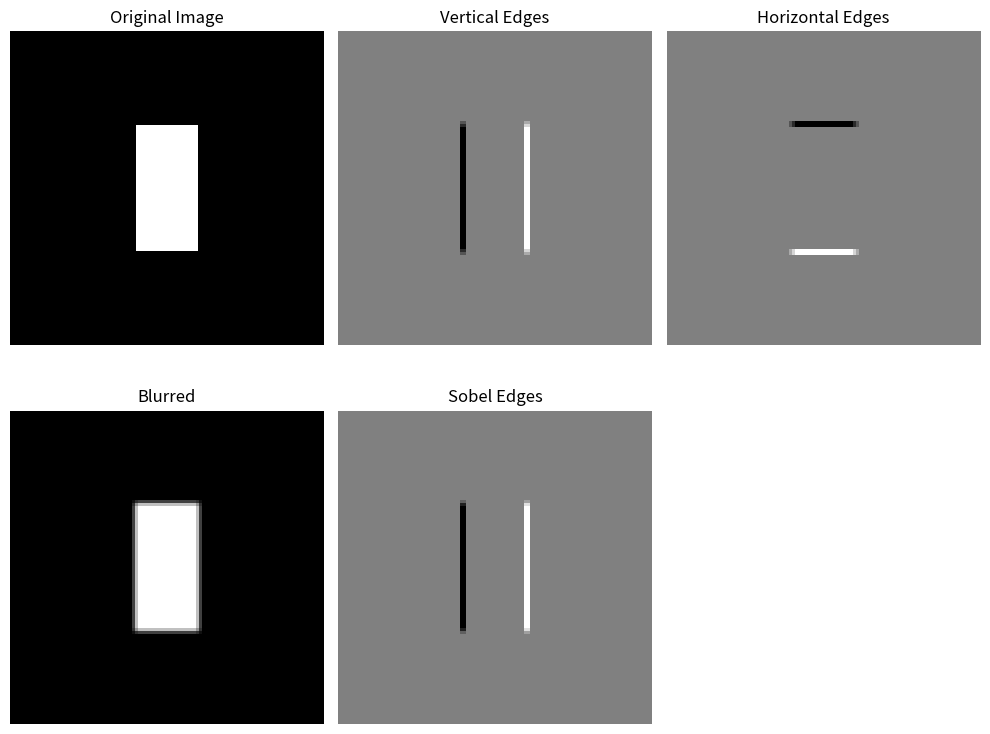

Write Python code to recreate this figure.
import numpy as np
import matplotlib.pyplot as plt

def conv2d_numpy(image, kernel):
    H, W = image.shape
    k = kernel.shape[0]

    out_H = H - k + 1
    out_W = W - k + 1
    output = np.zeros((out_H, out_W), dtype=np.float32)

    for i in range(out_H):
        for j in range(out_W):
            patch = image[i:i+k, j:j+k]
            output[i, j] = np.sum(patch * kernel)

    return output


# Better test image: a clear white square
img = np.zeros((100, 100), dtype=np.float32)
img[30:70, 40:60] = 1.0


vertical_kernel = np.array([
    [1, 0, -1],
    [1, 0, -1],
    [1, 0, -1]
])

horizontal_kernel = np.array([
    [1, 1, 1],
    [0, 0, 0],
    [-1, -1, -1]
])

blur_kernel = np.array([
    [1, 2, 1],
    [2, 4, 2],
    [1, 2, 1]
]) / 16.0

sobel_kernel = np.array([
    [1, 0, -1],
    [2, 0, -2],
    [1, 0, -1]
])


vertical_edges = conv2d_numpy(img, vertical_kernel)
horizontal_edges = conv2d_numpy(img, horizontal_kernel)
blur = conv2d_numpy(img, blur_kernel)
sobel = conv2d_numpy(img, sobel_kernel)


def show_image(ax, image, title):
    ax.imshow(image, cmap="gray", vmin=image.min(), vmax=image.max())
    ax.set_title(title, fontsize=12)
    ax.axis("off")


plt.figure(figsize=(10, 8))

ax1 = plt.subplot(2, 3, 1)
show_image(ax1, img, "Original Image")

ax2 = plt.subplot(2, 3, 2)
show_image(ax2, vertical_edges, "Vertical Edges")

ax3 = plt.subplot(2, 3, 3)
show_image(ax3, horizontal_edges, "Horizontal Edges")

ax4 = plt.subplot(2, 3, 4)
show_image(ax4, blur, "Blurred")

ax5 = plt.subplot(2, 3, 5)
show_image(ax5, sobel, "Sobel Edges")

plt.tight_layout()
plt.show()
